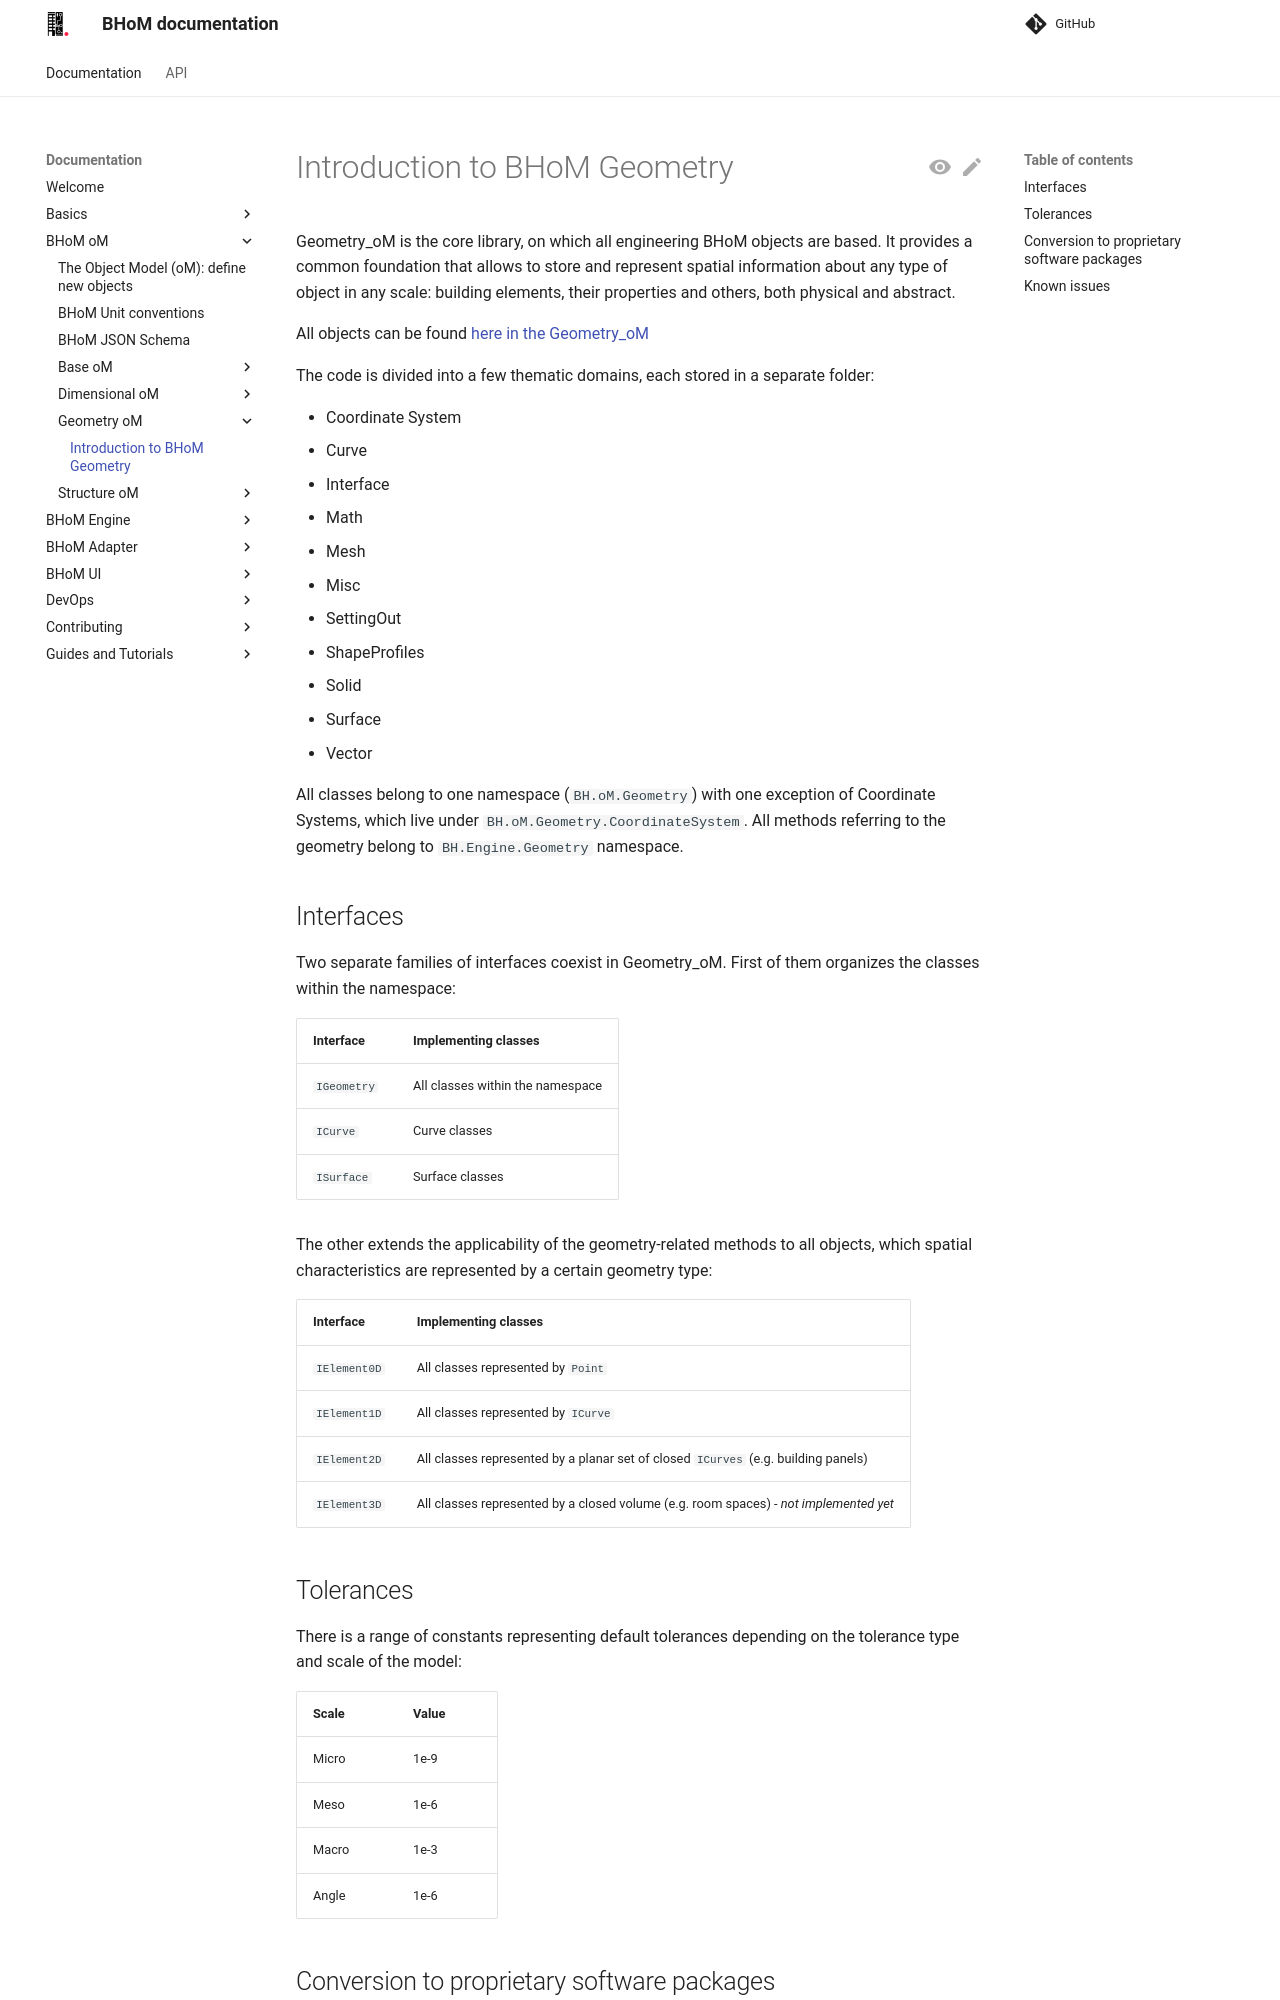

repository: BHoM/documentation · page: BHoM_oM/Geometry_oM/index.html · generator: mkdocs

# Introduction to BHoM Geometry 

Geometry_oM is the core library, on which all engineering BHoM objects are based. It provides a common foundation that allows to store and represent spatial information about any type of object in any scale: building elements, their properties and others, both physical and abstract.

All objects can be found [here in the Geometry_oM](https://github.com/BHoM/BHoM/tree/master/Geometry_oM)

The code is divided into a few thematic domains, each stored in a separate folder:

-	Coordinate System
-	Curve
-	Interface
-	Math
-	Mesh
-	Misc
-	SettingOut
-	ShapeProfiles
-	Solid
-	Surface
-	Vector

All classes belong to one namespace (`BH.oM.Geometry`) with one exception of Coordinate Systems, which live under `BH.oM.Geometry.CoordinateSystem`. 
All methods referring to the geometry belong to `BH.Engine.Geometry` namespace.
 
## Interfaces
Two separate families of interfaces coexist in Geometry_oM. First of them organizes the classes within the namespace:

|Interface | Implementing classes |
|:-----------|:----------|
| `IGeometry` | All classes within the namespace |
| `ICurve` | Curve classes |
| `ISurface` | Surface classes |

The other extends the applicability of the geometry-related methods to all objects, which spatial characteristics are represented by a certain geometry type:

|Interface | Implementing classes |
|:-----------|:----------|
| `IElement0D` | All classes represented by `Point` |
| `IElement1D` | All classes represented by `ICurve` |
| `IElement2D` | All classes represented by a planar set of closed `ICurves` (e.g. building panels) |
| `IElement3D` | All classes represented by a closed volume (e.g. room spaces) - _not implemented yet_ |

## Tolerances
There is a range of constants representing default tolerances depending on the tolerance type and scale of the model:

| Scale | Value |
|:-----------|:----------|
| Micro | 1e-9 |
| Meso | 1e-6 |
| Macro | 1e-3 |
| Angle | 1e-6 |
